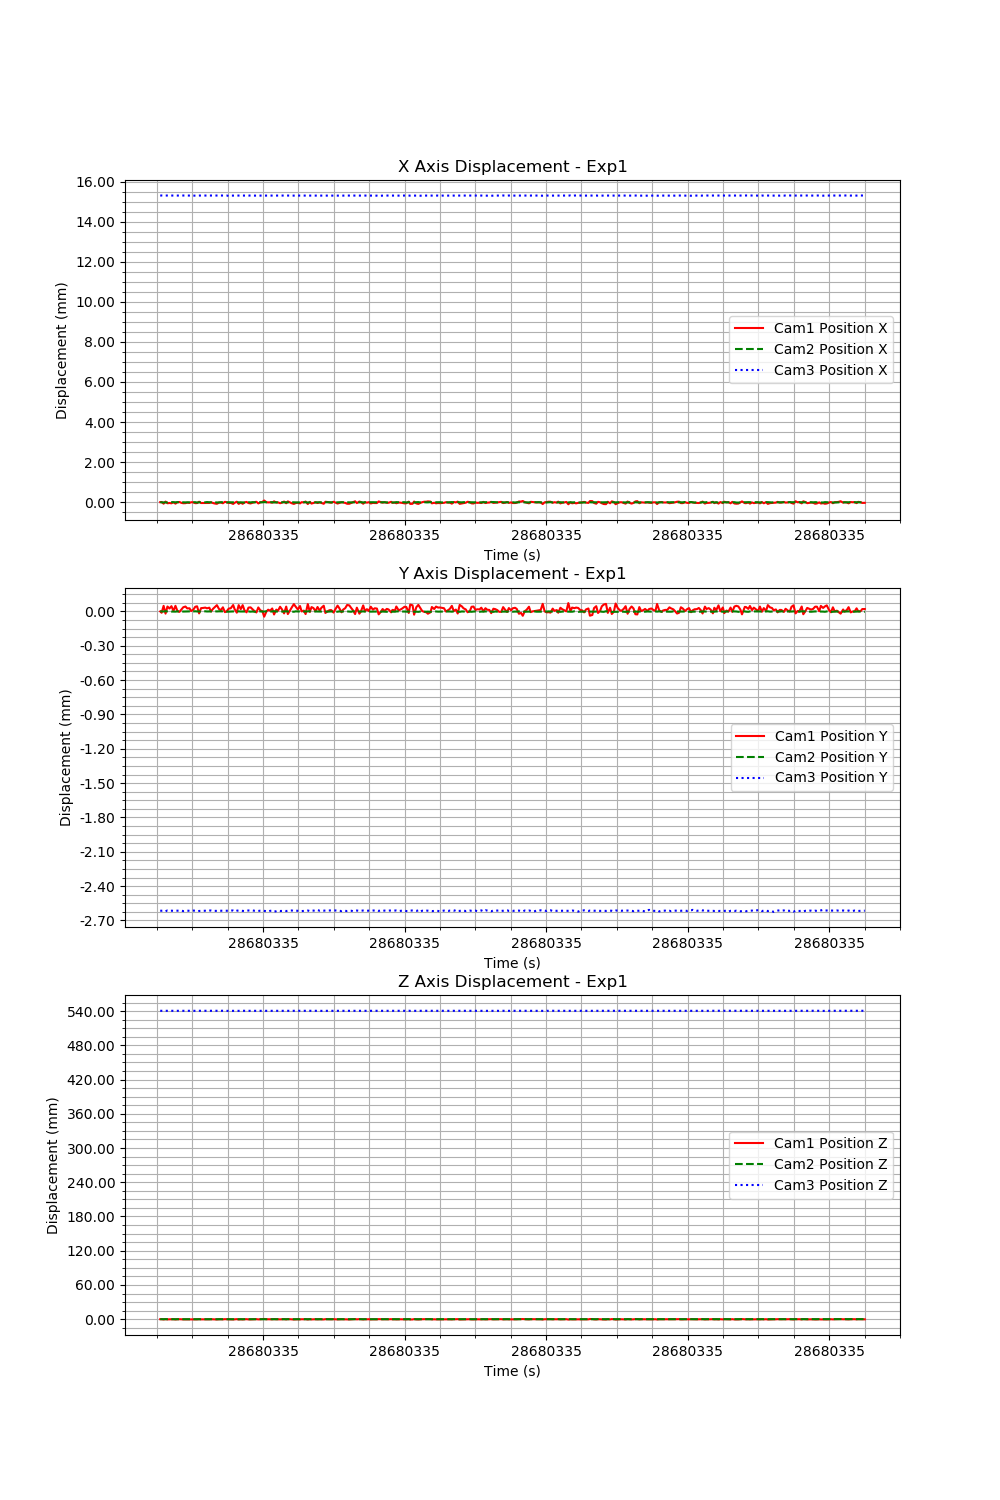

The data file committed next to this chart (first rows):
Time (s), Cam1 Fiducial ID, Cam1 Position X, Cam1 Position Y, Cam1 Position Z, Cam1 Rotation X, Cam1 Rotation Y, Cam1 Rotation Z, Cam1 Rotation W, Cam2 Fiducial ID, Cam2 Position X, Cam2 Position Y, Cam2 Position Z, Cam2 Rotation X, Cam2 Rotation Y, Cam2 Rotation Z, Cam2 Rotation W, Cam3 Fiducial ID, Cam3 Position X, Cam3 Position Y, Cam3 Position Z, Cam3 Rotation X, Cam3 Rotation Y, Cam3 Rotation Z
1720820095, 9, 0.1237, -0.07522, 0.6644, -0.008881, -0.07663, 0.05499, 0.9955, 9, -0.05415, -0.001465, 0.3297, -0.007975, 0.06374, -0.003906, 0.9979, 9, 0.01531, -0.002615, 0.5405, -0.01679, -0.02414, -0.02962
1720820095, 9, 0.1237, -0.07523, 0.6645, -0.008815, -0.07606, 0.05499, 0.9955, 9, -0.05416, -0.001464, 0.3298, -0.00795, 0.06349, -0.004138, 0.9979, 9, 0.01531, -0.002615, 0.5405, -0.01668, -0.02695, -0.02765
1720820095, 9, 0.1236, -0.07517, 0.664, -0.008781, -0.07814, 0.05405, 0.9954, 9, -0.05417, -0.001466, 0.3298, -0.007952, 0.0634, -0.00335, 0.998, 9, 0.01531, -0.002613, 0.5404, -0.01685, -0.02147, -0.03059
1720820095, 9, 0.1237, -0.07524, 0.6645, -0.008684, -0.07635, 0.05426, 0.9956, 9, -0.05416, -0.001463, 0.3298, -0.007975, 0.0636, -0.003314, 0.9979, 9, 0.01531, -0.00262, 0.5405, -0.01673, -0.01836, -0.0207
1720820095, 9, 0.1237, -0.07517, 0.6641, -0.008603, -0.07921, 0.05376, 0.9954, 9, -0.05417, -0.001465, 0.3299, -0.008078, 0.06367, -0.002655, 0.9979, 9, 0.01531, -0.002613, 0.5405, -0.01676, -0.02541, -0.03094
1720820095, 9, 0.1237, -0.07519, 0.6642, -0.008675, -0.07868, 0.05329, 0.9954, 9, -0.05415, -0.001464, 0.3297, -0.007948, 0.06529, -0.00364, 0.9978, 9, 0.01531, -0.002615, 0.5405, -0.0166, -0.02778, -0.02895
1720820095, 9, 0.1237, -0.07517, 0.6641, -0.008713, -0.07863, 0.05553, 0.9953, 9, -0.05415, -0.001466, 0.3297, -0.007896, 0.06433, -0.003411, 0.9979, 9, 0.01531, -0.002615, 0.5405, -0.01659, -0.02619, -0.02841
1720820095, 9, 0.1237, -0.07521, 0.6644, -0.008729, -0.07747, 0.05484, 0.9954, 9, -0.05416, -0.001466, 0.3298, -0.008023, 0.06396, -0.003117, 0.9979, 9, 0.01531, -0.002616, 0.5405, -0.01677, -0.02361, -0.02527
1720820095, 9, 0.1236, -0.07517, 0.664, -0.008882, -0.07858, 0.05515, 0.9953, 9, -0.05416, -0.001467, 0.3298, -0.008023, 0.06361, -0.002816, 0.9979, 9, 0.01531, -0.002615, 0.5405, -0.01679, -0.02087, -0.02266
1720820095, 9, 0.1237, -0.07521, 0.6644, -0.008612, -0.07653, 0.05441, 0.9955, 9, -0.05415, -0.001465, 0.3298, -0.007973, 0.06437, -0.003804, 0.9979, 9, 0.01531, -0.002614, 0.5405, -0.01682, -0.02414, -0.02993
1720820095, 9, 0.1237, -0.07522, 0.6644, -0.008744, -0.07792, 0.05415, 0.9954, 9, -0.05416, -0.001466, 0.3298, -0.007985, 0.06384, -0.004129, 0.9979, 9, 0.01531, -0.002614, 0.5405, -0.01676, -0.0271, -0.02964
1720820095, 9, 0.1237, -0.0752, 0.6642, -0.008654, -0.07621, 0.05548, 0.9955, 9, -0.05416, -0.001464, 0.3298, -0.008032, 0.06416, -0.002952, 0.9979, 9, 0.01531, -0.002614, 0.5405, -0.01688, -0.02502, -0.03108
1720820095, 9, 0.1237, -0.07518, 0.6641, -0.00862, -0.07826, 0.05337, 0.9955, 9, -0.05416, -0.001466, 0.3298, -0.007966, 0.06397, -0.002901, 0.9979, 9, 0.01531, -0.002618, 0.5405, -0.0168, -0.01959, -0.02608
1720820095, 9, 0.1237, -0.07517, 0.6641, -0.009, -0.0768, 0.05548, 0.9955, 9, -0.05416, -0.001466, 0.3298, -0.007922, 0.06416, -0.003409, 0.9979, 9, 0.01531, -0.002615, 0.5405, -0.01675, -0.02393, -0.02698
1720820095, 9, 0.1237, -0.07519, 0.6643, -0.008892, -0.07792, 0.05423, 0.9954, 9, -0.05416, -0.001464, 0.3298, -0.008008, 0.0639, -0.003856, 0.9979, 9, 0.01531, -0.002614, 0.5404, -0.0167, -0.0262, -0.02916
1720820095, 9, 0.1237, -0.07519, 0.6642, -0.008958, -0.07888, 0.05454, 0.9954, 9, -0.05416, -0.001464, 0.3298, -0.008029, 0.06493, -0.002919, 0.9979, 9, 0.01531, -0.002616, 0.5405, -0.01668, -0.02472, -0.02776
1720820095, 9, 0.1237, -0.07521, 0.6644, -0.008733, -0.076, 0.05425, 0.9956, 9, -0.05416, -0.001464, 0.3298, -0.007983, 0.06461, -0.003286, 0.9979, 9, 0.01531, -0.002618, 0.5405, -0.01673, -0.02358, -0.02524
1720820095, 9, 0.1237, -0.0752, 0.6644, -0.008494, -0.07666, 0.05447, 0.9955, 9, -0.05416, -0.001465, 0.3298, -0.008027, 0.0638, -0.002832, 0.9979, 9, 0.01531, -0.002614, 0.5405, -0.01685, -0.02435, -0.02989
1720820095, 9, 0.1237, -0.07518, 0.6641, -0.008923, -0.07805, 0.0543, 0.9954, 9, -0.05415, -0.001464, 0.3298, -0.008011, 0.06432, -0.003402, 0.9979, 9, 0.01531, -0.002615, 0.5405, -0.01681, -0.02294, -0.02647
1720820095, 9, 0.1237, -0.07517, 0.6641, -0.008851, -0.07861, 0.05318, 0.9954, 9, -0.05417, -0.001465, 0.3299, -0.007954, 0.06241, -0.003663, 0.998, 9, 0.01531, -0.00262, 0.5406, -0.01722, -0.006798, -0.01516
1720820095, 9, 0.1237, -0.07523, 0.6645, -0.008519, -0.07624, 0.05452, 0.9956, 9, -0.05416, -0.001465, 0.3298, -0.008056, 0.0636, -0.002467, 0.9979, 9, 0.01531, -0.002617, 0.5405, -0.01675, -0.02273, -0.02213
1720820095, 9, 0.1237, -0.07519, 0.6642, -0.008692, -0.07916, 0.0528, 0.9954, 9, -0.05416, -0.001465, 0.3298, -0.007999, 0.06445, -0.002964, 0.9979, 9, 0.01531, -0.002616, 0.5405, -0.01682, -0.02171, -0.02518
1720820095, 9, 0.1237, -0.07519, 0.6642, -0.008768, -0.07851, 0.05364, 0.9954, 9, -0.05416, -0.001466, 0.3298, -0.008012, 0.06353, -0.003118, 0.9979, 9, 0.01531, -0.002616, 0.5406, -0.0168, -0.02096, -0.0248
1720820095, 9, 0.1237, -0.07518, 0.6642, -0.008834, -0.07924, 0.05392, 0.9954, 9, -0.05416, -0.001464, 0.3298, -0.008054, 0.06353, -0.003011, 0.9979, 9, 0.01531, -0.002615, 0.5405, -0.0168, -0.02566, -0.02796
1720820095, 9, 0.1237, -0.07519, 0.6642, -0.00877, -0.078, 0.05378, 0.9955, 9, -0.05415, -0.001466, 0.3297, -0.007978, 0.06448, -0.002866, 0.9979, 9, 0.01531, -0.002617, 0.5405, -0.01679, -0.02409, -0.03062
1720820095, 9, 0.1237, -0.07518, 0.6642, -0.008841, -0.07804, 0.05478, 0.9954, 9, -0.05416, -0.001465, 0.3298, -0.007945, 0.06342, -0.003632, 0.9979, 9, 0.01532, -0.002614, 0.5405, -0.01674, -0.02451, -0.03021
1720820095, 9, 0.1237, -0.07522, 0.6644, -0.008767, -0.07614, 0.05531, 0.9955, 9, -0.05416, -0.001464, 0.3298, -0.008135, 0.06324, -0.002473, 0.998, 9, 0.01531, -0.002613, 0.5406, -0.01684, -0.0234, -0.02749
1720820095, 9, 0.1237, -0.07519, 0.6642, -0.009142, -0.07655, 0.05598, 0.9955, 9, -0.05415, -0.001464, 0.3298, -0.008053, 0.06412, -0.002895, 0.9979, 9, 0.01531, -0.002616, 0.5404, -0.01676, -0.02674, -0.03208
1720820095, 9, 0.1236, -0.07518, 0.664, -0.008703, -0.07659, 0.05568, 0.9955, 9, -0.05415, -0.001464, 0.3298, -0.00801, 0.06329, -0.003201, 0.998, 9, 0.01531, -0.002616, 0.5405, -0.01668, -0.0261, -0.02896
1720820095, 9, 0.1236, -0.07516, 0.6639, -0.008861, -0.07798, 0.05533, 0.9954, 9, -0.05417, -0.001465, 0.3299, -0.007965, 0.06285, -0.003545, 0.998, 9, 0.01531, -0.002616, 0.5405, -0.01678, -0.02409, -0.02805
1720820095, 9, 0.1237, -0.0752, 0.6643, -0.008675, -0.07893, 0.05323, 0.9954, 9, -0.05417, -0.001464, 0.3298, -0.007997, 0.06342, -0.002766, 0.998, 9, 0.01531, -0.002614, 0.5405, -0.01678, -0.02617, -0.03094
1720820095, 9, 0.1237, -0.07521, 0.6643, -0.008794, -0.07834, 0.05385, 0.9954, 9, -0.05416, -0.001464, 0.3298, -0.00796, 0.06366, -0.003879, 0.9979, 9, 0.01531, -0.002615, 0.5405, -0.01681, -0.02461, -0.02989
1720820095, 9, 0.1237, -0.07518, 0.6641, -0.008655, -0.07876, 0.05319, 0.9954, 9, -0.05415, -0.001465, 0.3297, -0.008073, 0.06421, -0.002844, 0.9979, 9, 0.01532, -0.002615, 0.5406, -0.01672, -0.02622, -0.02661
1720820095, 9, 0.1237, -0.07522, 0.6645, -0.008587, -0.07757, 0.05428, 0.9955, 9, -0.05417, -0.001465, 0.3298, -0.007959, 0.06309, -0.003164, 0.998, 9, 0.01531, -0.002616, 0.5404, -0.01675, -0.02614, -0.03192
1720820095, 9, 0.1237, -0.07521, 0.6644, -0.008603, -0.07719, 0.0536, 0.9955, 9, -0.05417, -0.001468, 0.3299, -0.008055, 0.06291, -0.002757, 0.998, 9, 0.01531, -0.002615, 0.5405, -0.01667, -0.02383, -0.0327
1720820096, 9, 0.1237, -0.07519, 0.6642, -0.008831, -0.07821, 0.05393, 0.9954, 9, -0.05416, -0.001467, 0.3298, -0.008073, 0.06301, -0.003024, 0.998, 9, 0.01529, -0.002613, 0.5404, -0.01791, 0.01162, -0.01581
1720820096, 9, 0.1237, -0.07519, 0.6642, -0.008771, -0.07848, 0.05337, 0.9954, 9, -0.05416, -0.001466, 0.3298, -0.007965, 0.06384, -0.002948, 0.9979, 9, 0.01531, -0.002611, 0.5404, -0.01676, -0.0277, -0.02977
1720820096, 9, 0.1236, -0.07516, 0.664, -0.009153, -0.07896, 0.05441, 0.9953, 9, -0.05416, -0.001464, 0.3298, -0.007959, 0.06385, -0.003501, 0.9979, 9, 0.01531, -0.002614, 0.5405, -0.01691, -0.02354, -0.0298
1720820096, 9, 0.1237, -0.0752, 0.6642, -0.008825, -0.07703, 0.05516, 0.9955, 9, -0.05416, -0.001465, 0.3298, -0.008056, 0.06356, -0.003535, 0.9979, 9, 0.01531, -0.002621, 0.5406, -0.01686, -0.01646, -0.01891
1720820096, 9, 0.1237, -0.07523, 0.6645, -0.008824, -0.07569, 0.0548, 0.9956, 9, -0.05416, -0.001466, 0.3298, -0.00808, 0.06348, -0.003211, 0.9979, 9, 0.01531, -0.002615, 0.5405, -0.01674, -0.02387, -0.02989
1720820096, 9, 0.1236, -0.07516, 0.6639, -0.008672, -0.07984, 0.05348, 0.9953, 9, -0.05417, -0.001465, 0.3298, -0.007911, 0.06343, -0.00326, 0.9979, 9, 0.01531, -0.002612, 0.5404, -0.01673, -0.0276, -0.03355
1720820096, 9, 0.1237, -0.0752, 0.6643, -0.008914, -0.07822, 0.05316, 0.9955, 9, -0.05417, -0.001466, 0.3298, -0.007967, 0.06373, -0.003255, 0.9979, 9, 0.01531, -0.002614, 0.5406, -0.01675, -0.02312, -0.03041
1720820096, 9, 0.1236, -0.07516, 0.664, -0.008985, -0.07861, 0.05339, 0.9954, 9, -0.05417, -0.001465, 0.3298, -0.007983, 0.06325, -0.003024, 0.998, 9, 0.01531, -0.002616, 0.5405, -0.01676, -0.02171, -0.02461
1720820096, 9, 0.1237, -0.07521, 0.6643, -0.008535, -0.07747, 0.05342, 0.9955, 9, -0.05417, -0.001466, 0.3299, -0.008041, 0.06267, -0.002725, 0.998, 9, 0.01531, -0.002618, 0.5406, -0.0167, -0.02306, -0.02438
1720820096, 9, 0.1237, -0.07522, 0.6645, -0.008541, -0.07769, 0.05444, 0.9955, 9, -0.05416, -0.001467, 0.3298, -0.007979, 0.06384, -0.002753, 0.9979, 9, 0.01531, -0.002615, 0.5404, -0.01674, -0.02591, -0.03013
1720820096, 9, 0.1237, -0.07518, 0.6641, -0.008655, -0.07744, 0.05512, 0.9954, 9, -0.05415, -0.001466, 0.3298, -0.008015, 0.06404, -0.003823, 0.9979, 9, 0.01531, -0.002613, 0.5405, -0.01681, -0.02514, -0.02985
1720820096, 9, 0.1236, -0.07518, 0.6641, -0.008927, -0.07924, 0.05376, 0.9954, 9, -0.05417, -0.001467, 0.3298, -0.008092, 0.0635, -0.003458, 0.9979, 9, 0.01532, -0.002614, 0.5405, -0.01679, -0.02526, -0.02966
1720820096, 9, 0.1237, -0.0752, 0.6642, -0.009004, -0.07777, 0.05485, 0.9954, 9, -0.05415, -0.001466, 0.3297, -0.008071, 0.06412, -0.003221, 0.9979, 9, 0.01531, -0.002612, 0.5404, -0.01679, -0.02545, -0.03145
1720820096, 9, 0.1237, -0.07521, 0.6644, -0.008687, -0.07886, 0.05403, 0.9954, 9, -0.05416, -0.001468, 0.3298, -0.007937, 0.06437, -0.003343, 0.9979, 9, 0.01531, -0.002615, 0.5405, -0.01686, -0.02032, -0.02586
1720820096, 9, 0.1237, -0.07523, 0.6645, -0.008658, -0.077, 0.05326, 0.9956, 9, -0.05416, -0.001467, 0.3298, -0.008025, 0.06374, -0.003422, 0.9979, 9, 0.01531, -0.002615, 0.5405, -0.01672, -0.02684, -0.03128
1720820096, 9, 0.1236, -0.07518, 0.6641, -0.008692, -0.07971, 0.0536, 0.9953, 9, -0.05416, -0.001466, 0.3298, -0.008063, 0.06329, -0.003244, 0.998, 9, 0.01531, -0.002617, 0.5405, -0.01676, -0.02778, -0.03091
1720820096, 9, 0.1237, -0.07521, 0.6643, -0.008824, -0.07727, 0.0533, 0.9955, 9, -0.05416, -0.001465, 0.3298, -0.007925, 0.06397, -0.003645, 0.9979, 9, 0.01531, -0.002615, 0.5404, -0.01681, -0.02632, -0.03142
1720820096, 9, 0.1237, -0.07521, 0.6645, -0.008555, -0.07602, 0.05578, 0.9955, 9, -0.05416, -0.001467, 0.3298, -0.007928, 0.06385, -0.003716, 0.9979, 9, 0.01531, -0.002614, 0.5405, -0.0168, -0.02438, -0.02775
1720820096, 9, 0.1238, -0.07526, 0.6648, -0.008527, -0.07513, 0.05562, 0.9956, 9, -0.05415, -0.001466, 0.3297, -0.007913, 0.06446, -0.002949, 0.9979, 9, 0.01531, -0.002616, 0.5405, -0.01672, -0.02311, -0.02718
1720820096, 9, 0.1237, -0.07522, 0.6644, -0.008729, -0.07658, 0.05606, 0.9954, 9, -0.05416, -0.001463, 0.3298, -0.007955, 0.0636, -0.00395, 0.9979, 9, 0.01531, -0.002619, 0.5406, -0.01671, -0.02142, -0.02501
1720820096, 9, 0.1237, -0.0752, 0.6643, -0.008827, -0.07727, 0.05477, 0.9955, 9, -0.05416, -0.001465, 0.3298, -0.007992, 0.06446, -0.003583, 0.9979, 9, 0.01531, -0.002621, 0.5405, -0.01676, -0.01836, -0.01933
1720820096, 9, 0.1237, -0.07521, 0.6644, -0.008857, -0.07738, 0.05416, 0.9955, 9, -0.05416, -0.001467, 0.3298, -0.007945, 0.06375, -0.002899, 0.9979, 9, 0.01531, -0.002616, 0.5405, -0.01681, -0.02423, -0.03068
1720820096, 9, 0.1237, -0.07519, 0.6642, -0.008667, -0.07836, 0.05427, 0.9954, 9, -0.05415, -0.001465, 0.3297, -0.007992, 0.06344, -0.003501, 0.9979, 9, 0.01531, -0.002615, 0.5405, -0.01688, -0.02187, -0.02757
1720820096, 9, 0.1238, -0.07524, 0.6646, -0.008861, -0.07419, 0.0567, 0.9956, 9, -0.05417, -0.001463, 0.3299, -0.008011, 0.06281, -0.003644, 0.998, 9, 0.01531, -0.002623, 0.5406, -0.01668, -0.01733, -0.01757
1720820096, 9, 0.1237, -0.0752, 0.6643, -0.008642, -0.0769, 0.0552, 0.9955, 9, -0.05416, -0.001466, 0.3298, -0.007949, 0.0638, -0.003452, 0.9979, 9, 0.01531, -0.002619, 0.5405, -0.01673, -0.02023, -0.02075
... 298 more rows
